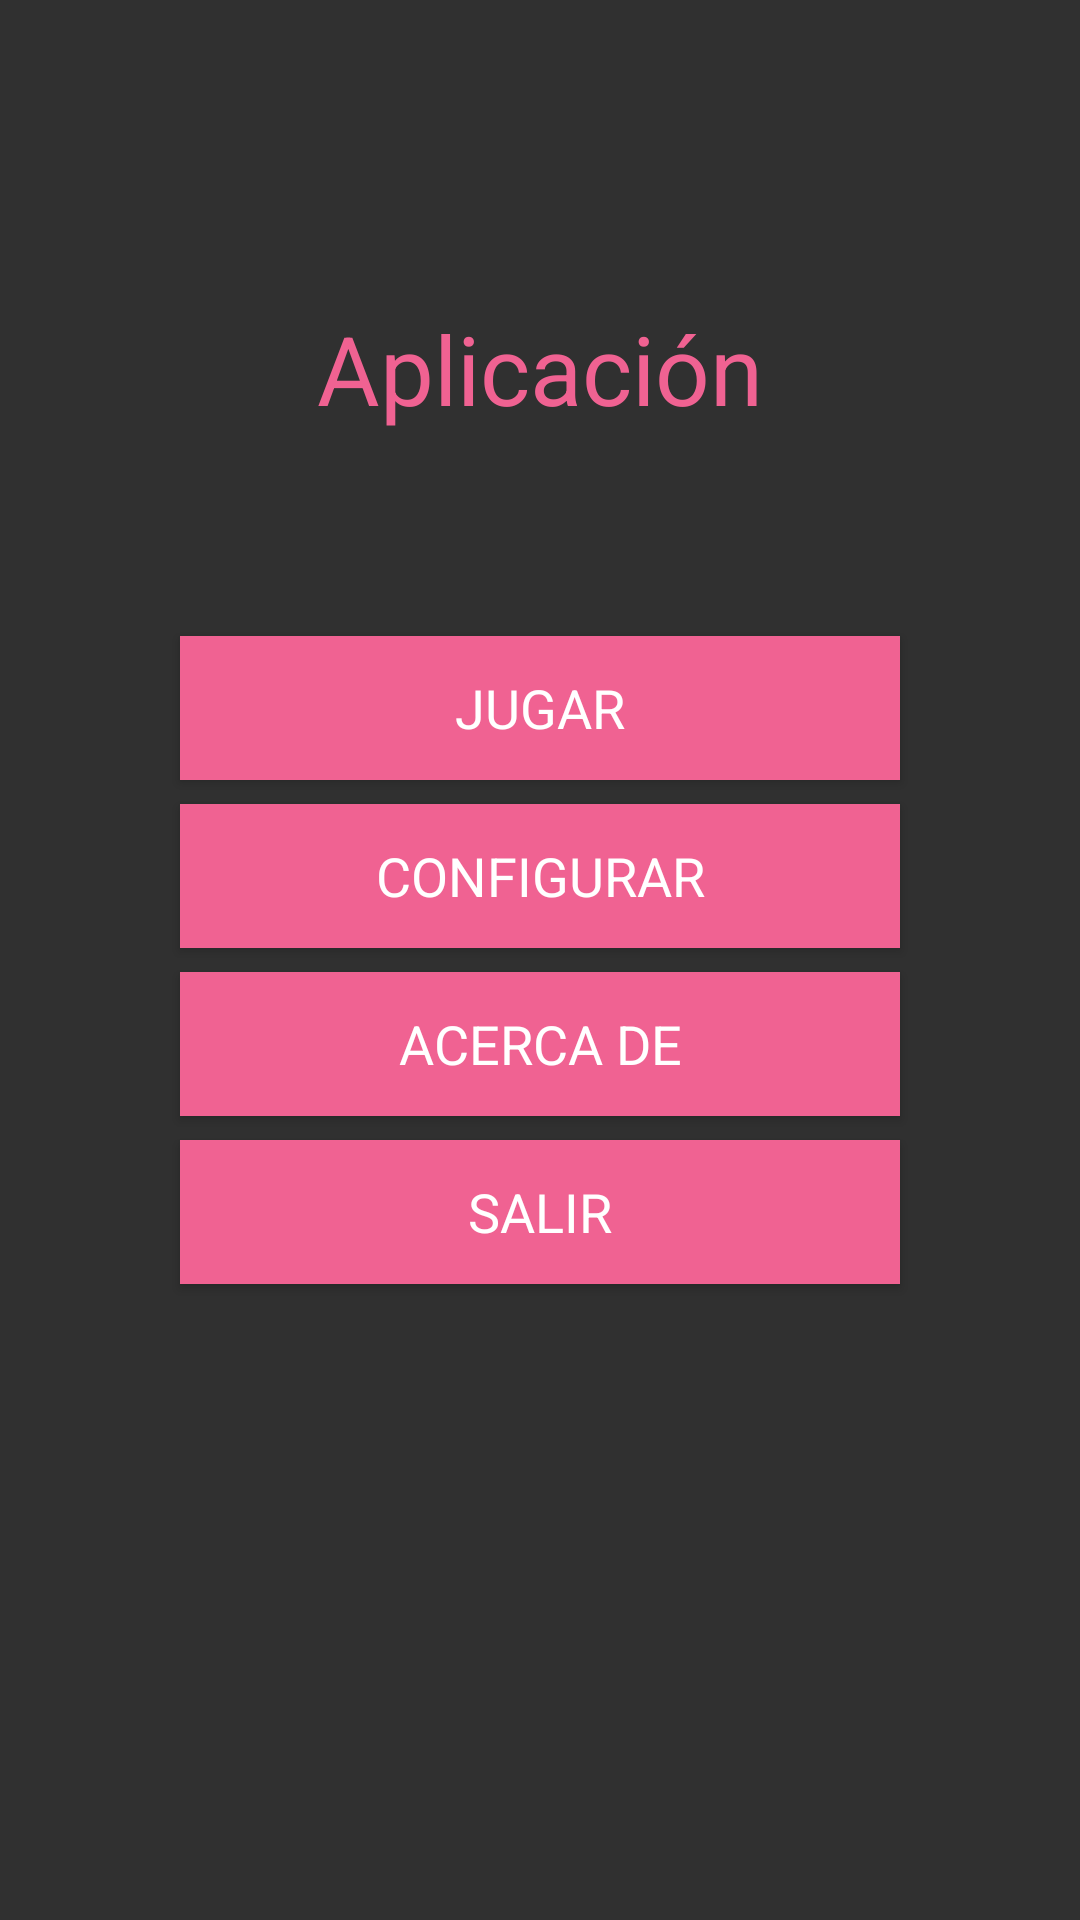

Write the Android layout XML for this screen, with the resource values it uses.
<!-- AndroidManifest.xml: application theme tema_aplicacio -->
<!-- res/layout/activity_main.xml -->
<?xml version="1.0" encoding="utf-8"?>
<androidx.constraintlayout.widget.ConstraintLayout xmlns:android="http://schemas.android.com/apk/res/android"
    xmlns:app="http://schemas.android.com/apk/res-auto"
    xmlns:tools="http://schemas.android.com/tools"
    android:layout_width="match_parent"
    android:layout_height="match_parent"
    tools:context=".MainActivity">

    <TextView
        android:id="@+id/app_title"
        style="@style/menu_title"
        android:layout_width="wrap_content"
        android:layout_height="wrap_content"
        android:text="@string/app_title"
        android:textSize="@dimen/title_text_size"
        app:layout_constraintBottom_toTopOf="@+id/button_play"
        app:layout_constraintLeft_toLeftOf="parent"
        app:layout_constraintRight_toRightOf="parent"
        app:layout_constraintTop_toTopOf="parent"
        app:layout_constraintVertical_bias="0.6" />

    <Button
        android:id="@+id/button_play"
        style="@style/menu_button"
        android:layout_width="0dp"
        android:layout_height="wrap_content"
        android:layout_marginStart="@dimen/menu_padding"
        android:layout_marginEnd="@dimen/menu_padding"
        android:layout_marginBottom="@dimen/padding_between_button"
        android:fontFamily="sans-serif"
        android:text="@string/play"
        android:textAllCaps="true"
        android:typeface="normal"
        app:layout_constraintBottom_toTopOf="@+id/button_config"
        app:layout_constraintEnd_toEndOf="parent"
        app:layout_constraintHorizontal_bias="1.0"
        app:layout_constraintStart_toStartOf="parent" />

    <Button
        android:id="@+id/button_config"
        style="@style/menu_button"
        android:layout_width="0dp"
        android:layout_height="wrap_content"
        android:layout_marginStart="@dimen/menu_padding"
        android:layout_marginEnd="@dimen/menu_padding"
        android:layout_marginBottom="@dimen/half_padding_between_button"
        android:longClickable="true"
        android:text="@string/configure"
        android:textAllCaps="true"
        app:layout_constraintBottom_toTopOf="@+id/guideline"
        app:layout_constraintEnd_toEndOf="parent"
        app:layout_constraintStart_toStartOf="parent" />

    <Button
        android:id="@+id/button_about"
        style="@style/menu_button"
        android:layout_width="0dp"
        android:layout_height="wrap_content"
        android:layout_marginStart="@dimen/menu_padding"
        android:layout_marginTop="@dimen/half_padding_between_button"
        android:layout_marginEnd="@dimen/menu_padding"
        android:clickable="true"
        android:focusable="true"
        android:text="@string/about"
        android:textAllCaps="true"
        app:layout_constraintEnd_toEndOf="parent"
        app:layout_constraintHorizontal_bias="0.0"
        app:layout_constraintStart_toStartOf="parent"
        app:layout_constraintTop_toTopOf="@+id/guideline" />

    <Button
        android:id="@+id/button_exit"
        style="@style/menu_button"
        android:layout_width="0dp"
        android:layout_height="wrap_content"
        android:layout_marginStart="@dimen/menu_padding"
        android:layout_marginTop="@dimen/padding_between_button"
        android:layout_marginEnd="@dimen/menu_padding"
        android:text="@string/exit"
        android:textAllCaps="true"
        app:layout_constraintEnd_toEndOf="parent"
        app:layout_constraintHorizontal_bias="0.0"
        app:layout_constraintStart_toStartOf="parent"
        app:layout_constraintTop_toBottomOf="@+id/button_about" />

    <androidx.constraintlayout.widget.Guideline
        android:id="@+id/guideline"
        android:layout_width="wrap_content"
        android:layout_height="wrap_content"
        android:orientation="horizontal"
        app:layout_constraintGuide_percent="0.5" />

</androidx.constraintlayout.widget.ConstraintLayout>
<!-- resources referenced by this layout -->
<resources>
  <dimen name="half_padding_between_button">4dp</dimen>
  <dimen name="menu_padding">60dp</dimen>
  <dimen name="padding_between_button">8dp</dimen>
  <dimen name="title_text_size">32sp</dimen>
  <string name="about">Acerca de</string>
  <string name="app_title">Aplicación</string>
  <string name="configure">Configurar</string>
  <string name="exit">Salir</string>
  <string name="play">Jugar</string>
  <style name="menu_button" parent="Widget.AppCompat.Button">
          <item name="android:background">@color/colorAccent</item>
          <item name="android:fontFamily">sans-serif</item>
          <item name="android:textSize">@dimen/button_text_size</item>
          <item name="android:textColor">@android:color/white</item>
          <item name="android:textAllCaps">true</item>
      </style>
  <style name="menu_title" parent="android:Widget.TextView">
          <item name="android:fontFamily">sans-serif</item>
          <item name="android:textSize">@dimen/title_text_size</item>
          <item name="android:textColor">@color/colorAccent</item>
          <item name="android:textAllCaps">false</item>
      </style>
  <style name="tema_aplicacio" parent="Theme.AppCompat">
          <item name="colorPrimary">@color/colorPrimary</item>
          <item name="colorPrimaryDark">@color/colorPrimaryDark</item>
          <item name="colorAccent">@color/colorAccent</item>
      </style>
  <color name="colorAccent">#F06292</color>
  <dimen name="button_text_size">18sp</dimen>
  <color name="colorPrimary">#3F3F3F</color>
  <color name="colorPrimaryDark">#131313</color>
</resources>
